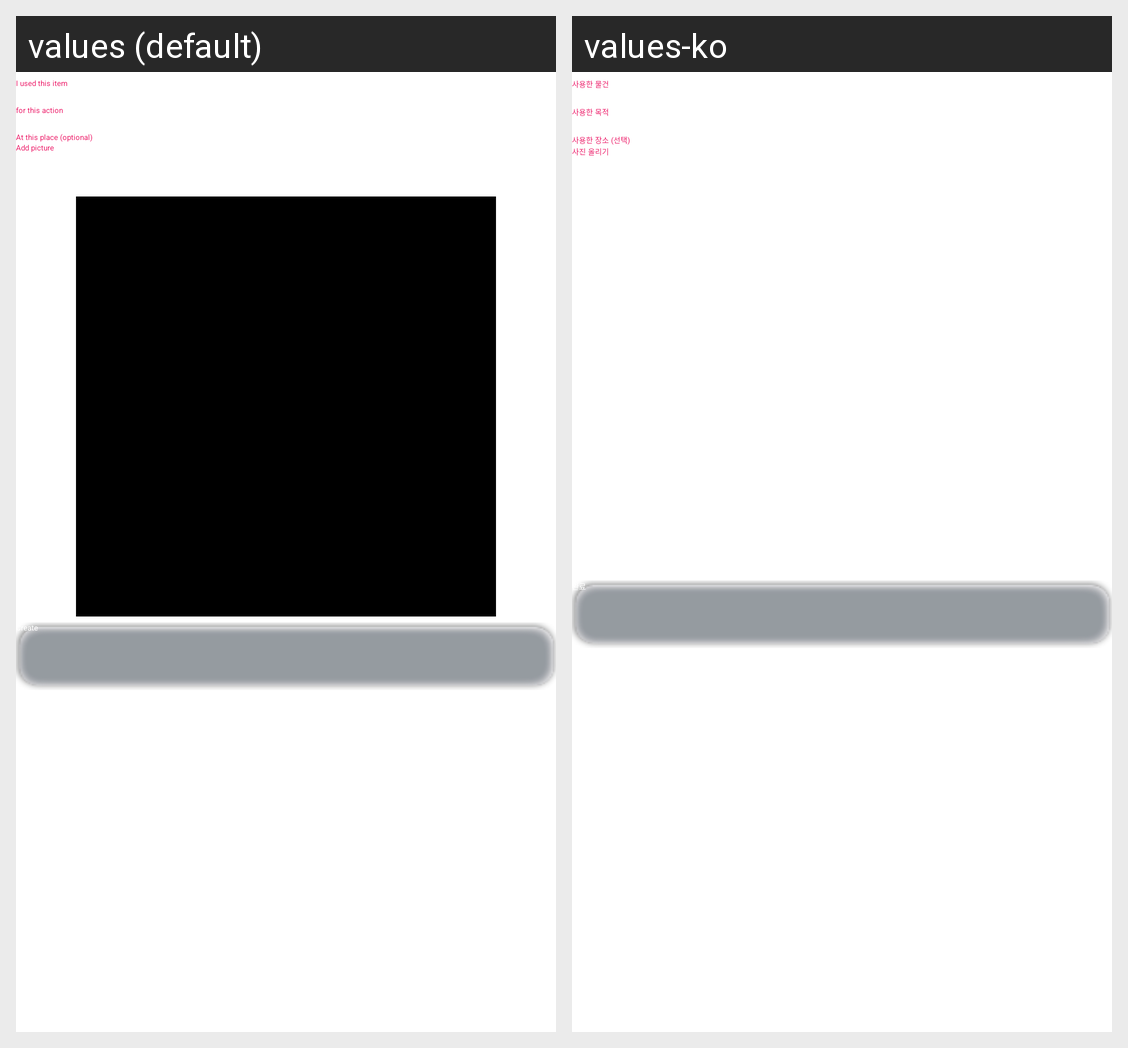

Translations of the strings shown on this Android screen, per locale in the grid:
Android screen res/layout/activity_create.xml rendered under 2 locales, left to right: values (default), values-ko. Device: Nexus 5 (rendered at 1080×1920; each locale shown at half size, 540×960, under a caption strip naming it); theme Theme.everyuse.
Strings drawn on this screen, with the default value and each locale's value (text and hints the layout hard-codes, and strings that could not be matched under every locale, appear in the picture but are not listed):

tv_item
  values: I used this item
  values-ko: 사용한 물건

tv_purpose
  values: for this action
  values-ko: 사용한 목적

tv_place
  values: At this place (optional)
  values-ko: 사용한 장소 (선택)

tv_photo
  values: Add picture
  values-ko: 사진 올리기

btn_create
  values: Create
  values-ko: 완료
